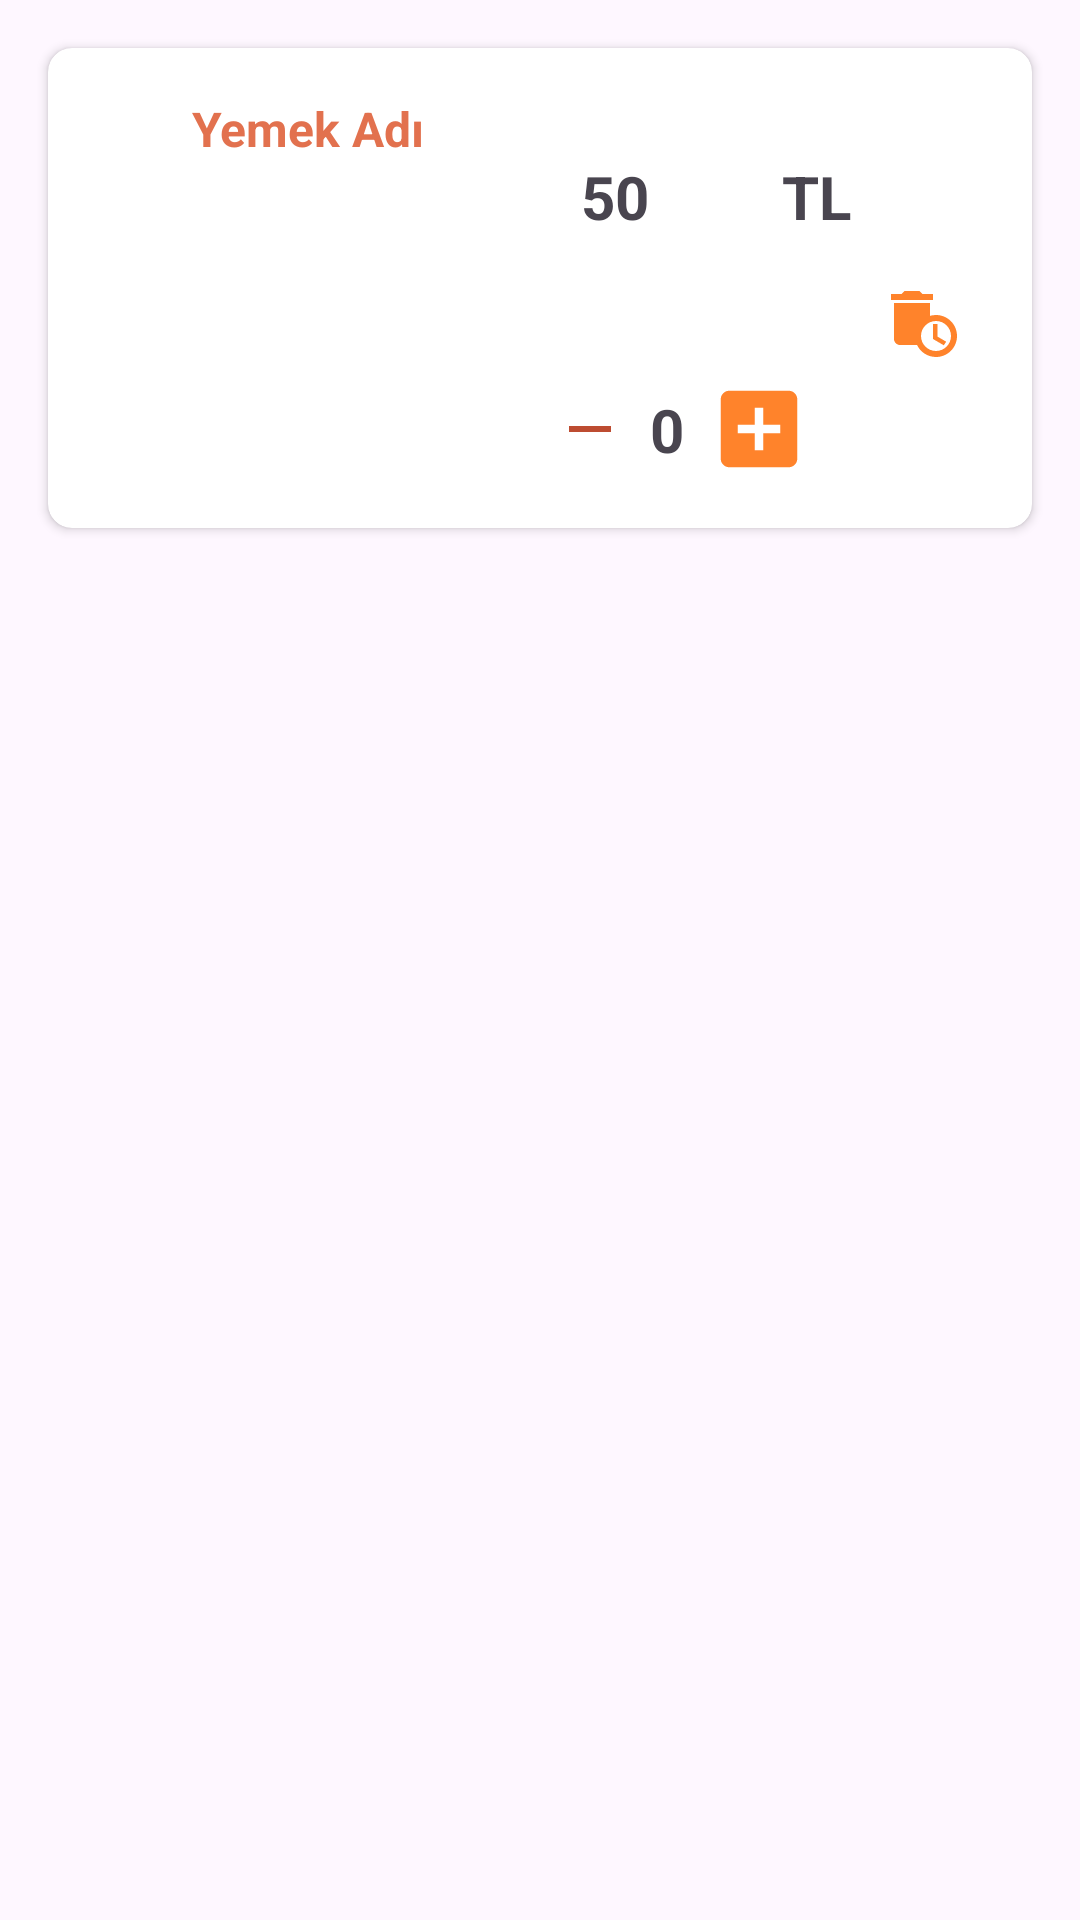

Here is an Android app screen rendered from its layout file. Give the layout XML and the strings, colors and styles it references.
<!-- AndroidManifest.xml: application theme Theme.AndroidBootcampBitirmeProjesi -->
<!-- res/layout/card_sepet_tasarim.xml -->
<?xml version="1.0" encoding="utf-8"?>
<LinearLayout xmlns:android="http://schemas.android.com/apk/res/android"
    xmlns:app="http://schemas.android.com/apk/res-auto"
    xmlns:tools="http://schemas.android.com/tools"
    android:layout_width="match_parent"
    android:layout_height="wrap_content"
    android:orientation="vertical">

    <androidx.cardview.widget.CardView
        android:layout_width="match_parent"
        android:layout_height="wrap_content"
        android:layout_margin="16dp"
        app:cardCornerRadius="8dp">

        <androidx.constraintlayout.widget.ConstraintLayout
            android:layout_width="match_parent"
            android:layout_height="match_parent">

            <ImageView
                android:id="@+id/imageViewRemoveYemekSepet"
                android:layout_width="wrap_content"
                android:layout_height="wrap_content"
                android:layout_marginEnd="8dp"
                app:layout_constraintBottom_toBottomOf="@+id/imageViewaddYemekSepet"
                app:layout_constraintEnd_toStartOf="@+id/textViewYemekTaneSepet"
                app:layout_constraintTop_toTopOf="@+id/imageViewaddYemekSepet"
                app:srcCompat="@drawable/remove" />

            <ImageView
                android:id="@+id/imageViewYemekSepet"
                android:layout_width="wrap_content"
                android:layout_height="wrap_content"
                android:layout_marginStart="16dp"
                android:layout_marginTop="16dp"
                android:layout_marginBottom="16dp"
                app:layout_constraintBottom_toBottomOf="parent"
                app:layout_constraintStart_toStartOf="parent"
                app:layout_constraintTop_toTopOf="parent"
                tools:srcCompat="@tools:sample/avatars" />

            <TextView
                android:id="@+id/textViewYemekAdiSepet"
                android:layout_width="wrap_content"
                android:layout_height="wrap_content"
                android:layout_marginStart="32dp"
                android:layout_marginTop="16dp"
                android:text="Yemek Adı"
                android:textColor="@color/orange"
                android:textSize="16sp"
                android:textStyle="bold"
                app:layout_constraintStart_toEndOf="@+id/imageViewYemekSepet"
                app:layout_constraintTop_toTopOf="parent" />

            <ImageView
                android:id="@+id/imageViewYemekSilSepet"
                android:layout_width="wrap_content"
                android:layout_height="wrap_content"
                android:layout_marginStart="62dp"
                android:layout_marginTop="17dp"
                android:layout_marginEnd="24dp"
                app:layout_constraintEnd_toEndOf="parent"
                app:layout_constraintHorizontal_bias="1.0"
                app:layout_constraintStart_toEndOf="@+id/textViewYemekAdiSepet"
                app:layout_constraintTop_toBottomOf="@+id/textView5"
                app:srcCompat="@drawable/delete_icon" />

            <TextView
                android:id="@+id/textViewYemekFiyatiSepet"
                android:layout_width="wrap_content"
                android:layout_height="wrap_content"
                android:layout_marginStart="52dp"
                android:layout_marginTop="36dp"
                android:text="50"
                android:textSize="20sp"
                android:textStyle="bold"
                app:layout_constraintStart_toEndOf="@+id/textViewYemekAdiSepet"
                app:layout_constraintTop_toTopOf="parent" />

            <TextView
                android:id="@+id/textView5"
                android:layout_width="wrap_content"
                android:layout_height="wrap_content"
                android:layout_marginStart="8dp"
                android:layout_marginEnd="24dp"
                android:text="TL"
                android:textSize="20sp"
                android:textStyle="bold"
                app:layout_constraintBottom_toBottomOf="@+id/textViewYemekFiyatiSepet"
                app:layout_constraintEnd_toEndOf="parent"
                app:layout_constraintStart_toEndOf="@+id/textViewYemekFiyatiSepet"
                app:layout_constraintTop_toTopOf="@+id/textViewYemekFiyatiSepet" />

            <ImageView
                android:id="@+id/imageViewaddYemekSepet"
                android:layout_width="wrap_content"
                android:layout_height="wrap_content"
                android:layout_marginTop="110dp"
                android:layout_marginEnd="74dp"
                android:layout_marginBottom="16dp"
                app:layout_constraintBottom_toBottomOf="parent"
                app:layout_constraintEnd_toEndOf="parent"
                app:layout_constraintTop_toTopOf="parent"
                app:srcCompat="@drawable/add_icon_34" />

            <TextView
                android:id="@+id/textViewYemekTaneSepet"
                android:layout_width="wrap_content"
                android:layout_height="wrap_content"
                android:layout_marginEnd="8dp"
                android:text="0"
                android:textSize="20sp"
                android:textStyle="bold"
                app:layout_constraintBottom_toBottomOf="@+id/imageViewaddYemekSepet"
                app:layout_constraintEnd_toStartOf="@+id/imageViewaddYemekSepet"
                app:layout_constraintTop_toTopOf="@+id/imageViewaddYemekSepet" />
        </androidx.constraintlayout.widget.ConstraintLayout>
    </androidx.cardview.widget.CardView>
</LinearLayout>
<!-- resources referenced by this layout -->
<resources>
  <color name="orange">#E2714E</color>
  <!-- drawable add_icon_34 (drawable) -->
  <vector xmlns:android="http://schemas.android.com/apk/res/android" android:height="34dp" android:tint="#FF832B" android:viewportHeight="24" android:viewportWidth="24" android:width="34dp">
        
      <path android:fillColor="@android:color/white" android:pathData="M19,3L5,3c-1.11,0 -2,0.9 -2,2v14c0,1.1 0.89,2 2,2h14c1.1,0 2,-0.9 2,-2L21,5c0,-1.1 -0.9,-2 -2,-2zM17,13h-4v4h-2v-4L7,13v-2h4L11,7h2v4h4v2z"/>
      
  </vector>
  <!-- drawable delete_icon (drawable) -->
  <vector xmlns:android="http://schemas.android.com/apk/res/android" android:height="24dp" android:tint="#FF832B" android:viewportHeight="24" android:viewportWidth="24" android:width="24dp">
        
      <path android:fillColor="@android:color/white" android:pathData="M15,2l-3.5,0l-1,-1l-5,0l-1,1l-3.5,0l0,2l14,0z"/>
        
      <path android:fillColor="@android:color/white" android:pathData="M16,9c-0.7,0 -1.37,0.1 -2,0.29V5H2v12c0,1.1 0.9,2 2,2h5.68c1.12,2.36 3.53,4 6.32,4c3.87,0 7,-3.13 7,-7C23,12.13 19.87,9 16,9zM16,21c-2.76,0 -5,-2.24 -5,-5s2.24,-5 5,-5s5,2.24 5,5S18.76,21 16,21z"/>
        
      <path android:fillColor="@android:color/white" android:pathData="M16.5,12l-1.5,0l0,5l3.6,2.1l0.8,-1.2l-2.9,-1.7z"/>
      
  </vector>
  <!-- drawable remove (drawable) -->
  <vector xmlns:android="http://schemas.android.com/apk/res/android"
      android:width="24dp"
      android:height="24dp"
      android:viewportWidth="960"
      android:viewportHeight="960">
    <path
        android:pathData="M200,520v-80h560v80L200,520Z"
        android:fillColor="#BD4C31"/>
  </vector>
  <style name="Theme.AndroidBootcampBitirmeProjesi" parent="Base.Theme.AndroidBootcampBitirmeProjesi" />
  <style name="Base.Theme.AndroidBootcampBitirmeProjesi" parent="Theme.Material3.DayNight.NoActionBar">
          
          
      </style>
</resources>
